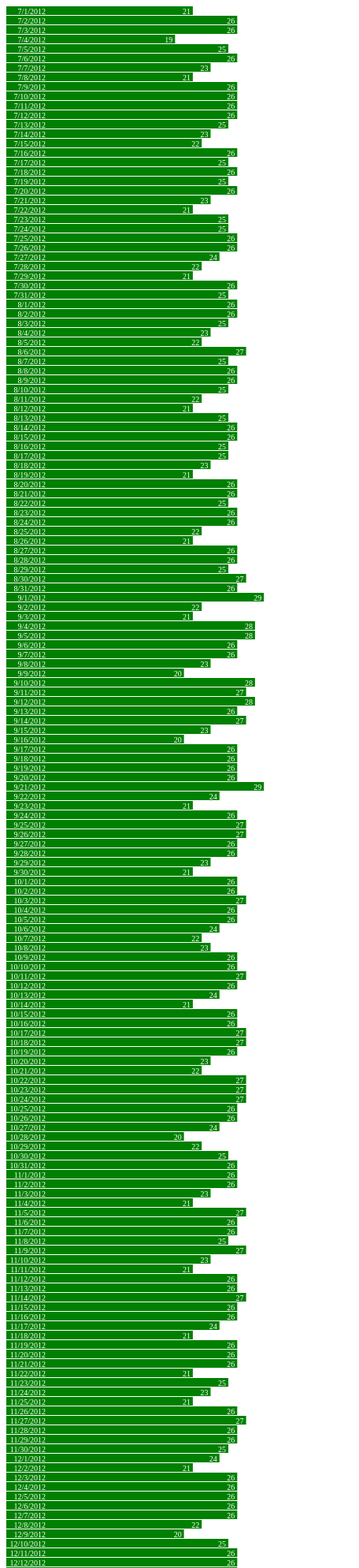
D3 v3 page, settled after 480 driven frames (8 s of simulated time); the page loaded 1 data file(s).



var width = 440,
    barHeight = 12;

var x = d3.scale.linear()
    .range([0, width]);

var chart = d3.select(".chart")
    .attr("width", width);

d3.tsv("data-32-Outbound.tsv", type, function(error, data) {
  x.domain([0, d3.max(data, function(d) { return d.close; })]);

  chart.attr("height", barHeight * data.length);

  var bar = chart.selectAll("g")
      .data(data)
    .enter().append("g")
      .attr("transform", function(d, i) { return "translate(0," + i * barHeight + ")"; });

  bar.append("rect")
      .attr("width", function(d) { return x(d.close); })
      .attr("height", barHeight - 1);

  bar.append("text")
      .attr("x", function(d) { return x(d.close) - 3; })
      .attr("y", barHeight / 2)
      .attr("dy", ".35em")
      .text(function(d) { return d.close; });

  bar.append("text")
      .attr("x", 50)
      .attr("y", barHeight / 2)
      .attr("dy", ".35em")
      .text(function(d) { return d.date; });


});

function type(d) {
  d.value = +d.value; // coerce to number
  return d;
}



### data: data-32-Outbound.tsv
		date	close
32	Outbound	7/1/2012	21
32	Outbound	7/2/2012	26
32	Outbound	7/3/2012	26
32	Outbound	7/4/2012	19
32	Outbound	7/5/2012	25
32	Outbound	7/6/2012	26
32	Outbound	7/7/2012	23
32	Outbound	7/8/2012	21
32	Outbound	7/9/2012	26
32	Outbound	7/10/2012	26
32	Outbound	7/11/2012	26
32	Outbound	7/12/2012	26
32	Outbound	7/13/2012	25
32	Outbound	7/14/2012	23
32	Outbound	7/15/2012	22
32	Outbound	7/16/2012	26
32	Outbound	7/17/2012	25
32	Outbound	7/18/2012	26
32	Outbound	7/19/2012	25
32	Outbound	7/20/2012	26
32	Outbound	7/21/2012	23
32	Outbound	7/22/2012	21
32	Outbound	7/23/2012	25
32	Outbound	7/24/2012	25
32	Outbound	7/25/2012	26
32	Outbound	7/26/2012	26
32	Outbound	7/27/2012	24
32	Outbound	7/28/2012	22
32	Outbound	7/29/2012	21
32	Outbound	7/30/2012	26
32	Outbound	7/31/2012	25
32	Outbound	8/1/2012	26
32	Outbound	8/2/2012	26
32	Outbound	8/3/2012	25
32	Outbound	8/4/2012	23
32	Outbound	8/5/2012	22
32	Outbound	8/6/2012	27
32	Outbound	8/7/2012	25
32	Outbound	8/8/2012	26
32	Outbound	8/9/2012	26
32	Outbound	8/10/2012	25
32	Outbound	8/11/2012	22
32	Outbound	8/12/2012	21
32	Outbound	8/13/2012	25
32	Outbound	8/14/2012	26
32	Outbound	8/15/2012	26
32	Outbound	8/16/2012	25
32	Outbound	8/17/2012	25
32	Outbound	8/18/2012	23
32	Outbound	8/19/2012	21
32	Outbound	8/20/2012	26
32	Outbound	8/21/2012	26
32	Outbound	8/22/2012	25
32	Outbound	8/23/2012	26
32	Outbound	8/24/2012	26
32	Outbound	8/25/2012	22
32	Outbound	8/26/2012	21
32	Outbound	8/27/2012	26
32	Outbound	8/28/2012	26
32	Outbound	8/29/2012	25
... 304 more rows